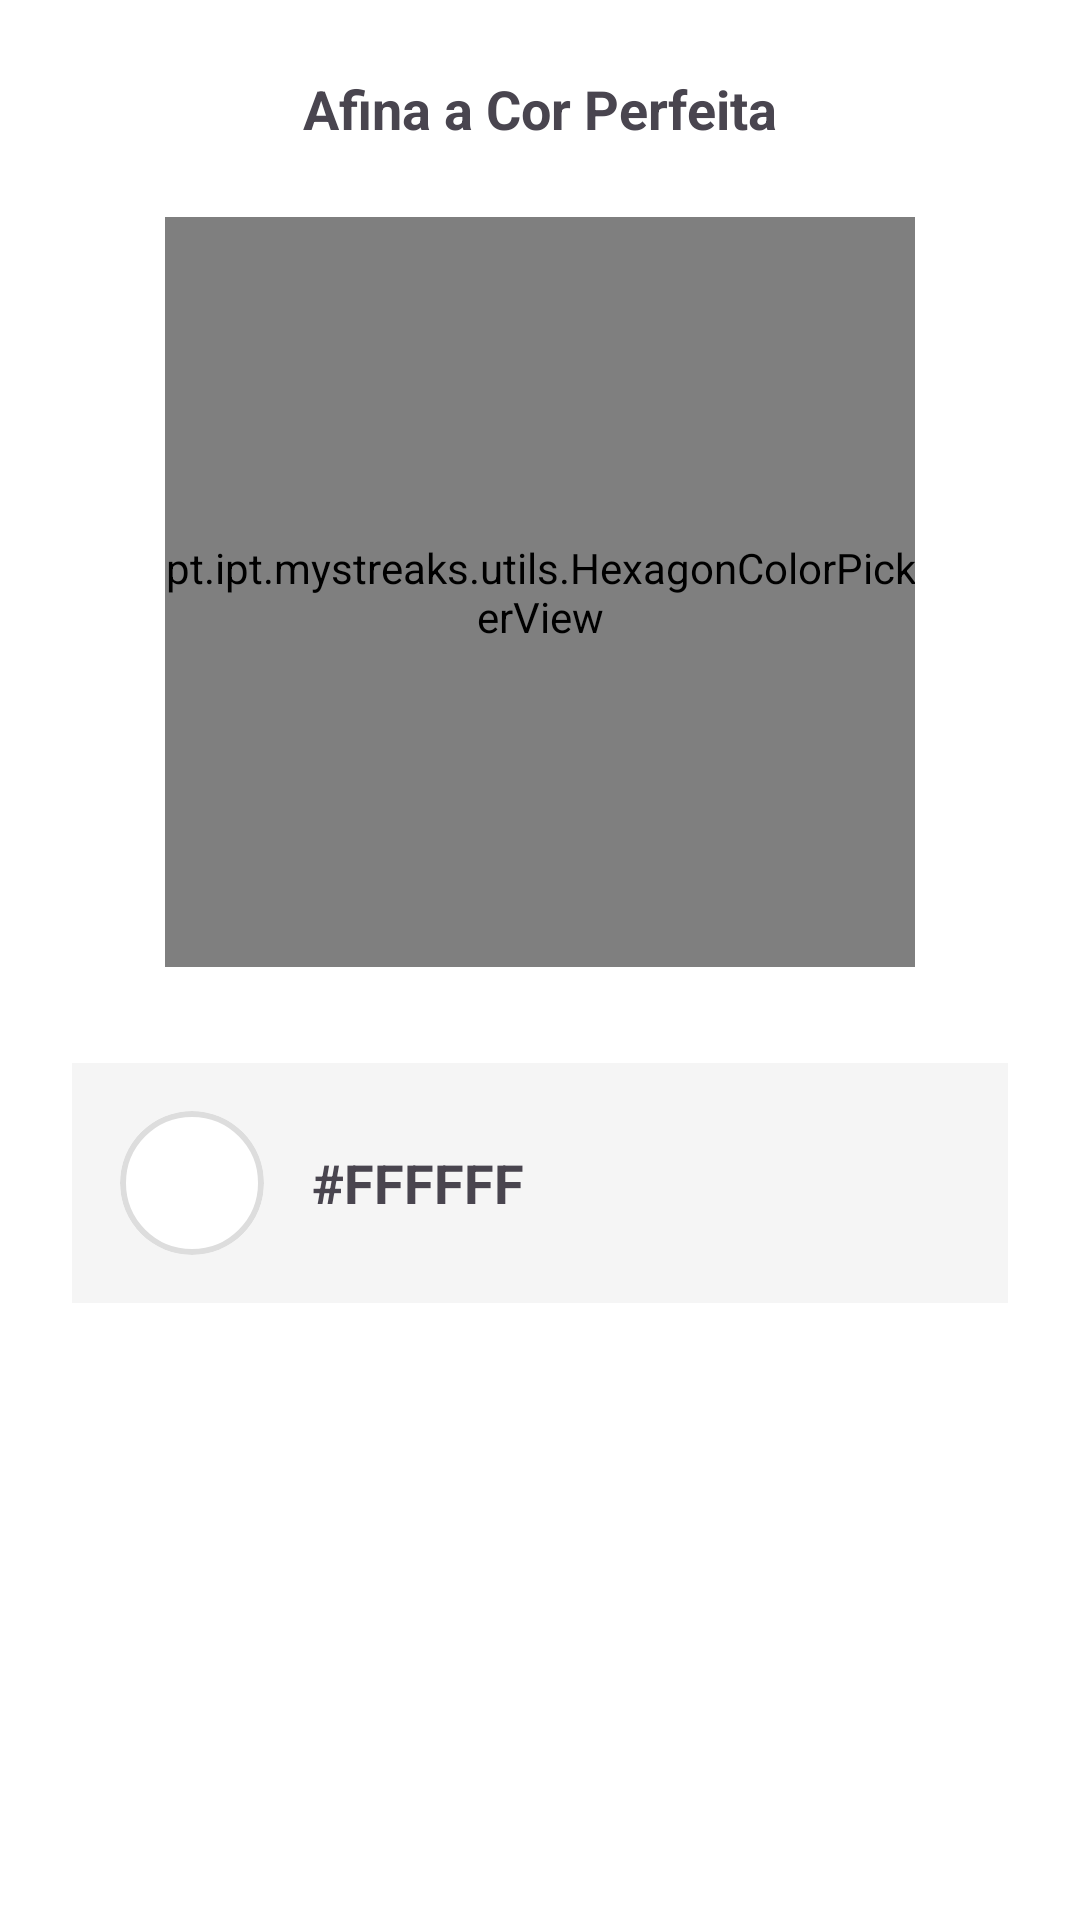

Produce the Android XML layout that renders to this screen, including the resource entries it uses.
<!-- AndroidManifest.xml: application theme Theme.MyStreaks -->
<!-- res/layout/dialog_color_picker.xml -->
<?xml version="1.0" encoding="utf-8"?>
<LinearLayout xmlns:android="http://schemas.android.com/apk/res/android"
    xmlns:app="http://schemas.android.com/apk/res-auto"
    android:layout_width="match_parent"
    android:layout_height="wrap_content"
    android:orientation="vertical"
    android:gravity="center_horizontal"
    android:padding="24dp">

    <TextView
        android:layout_width="wrap_content"
        android:layout_height="wrap_content"
        android:text="Afina a Cor Perfeita"
        android:textSize="18sp"
        android:textStyle="bold"
        android:layout_marginBottom="24dp"/>

    <pt.ipt.mystreaks.utils.HexagonColorPickerView
        android:id="@+id/hexagonPicker"
        android:layout_width="250dp"
        android:layout_height="250dp"
        android:layout_marginBottom="32dp"/>

    <LinearLayout
        android:layout_width="match_parent"
        android:layout_height="wrap_content"
        android:orientation="horizontal"
        android:gravity="center_vertical"
        android:background="#F5F5F5"
        android:padding="16dp"
        android:layout_marginBottom="16dp">

        <com.google.android.material.card.MaterialCardView
            android:id="@+id/cardColorPreview"
            android:layout_width="48dp"
            android:layout_height="48dp"
            app:cardCornerRadius="24dp"
            app:cardBackgroundColor="#FFFFFF"
            app:strokeWidth="2dp"
            app:strokeColor="#DDDDDD"/>

        <TextView
            android:id="@+id/tvHexPreview"
            android:layout_width="wrap_content"
            android:layout_height="wrap_content"
            android:text="#FFFFFF"
            android:textSize="18sp"
            android:textStyle="bold"
            android:layout_marginStart="16dp"/>
    </LinearLayout>

</LinearLayout>
<!-- resources referenced by this layout -->
<resources>
  <style name="Theme.MyStreaks" parent="Theme.Material3.Light.NoActionBar">
  
          <item name="colorPrimary">@color/orange</item>
          <item name="colorOnPrimary">@android:color/white</item>
  
          <item name="android:windowBackground">@android:color/white</item>
          <item name="colorSurface">@android:color/white</item>
          <item name="colorOnSurface">@android:color/black</item>
          <item name="colorOutline">@color/black</item>
  
          <item name="editTextStyle">@style/Widget.AppCompat.EditText</item>
          <item name="android:editTextColor">@android:color/black</item>
          <item name="android:textColorHint">#757575</item>
  
      </style>
  <color name="orange">#E18D11</color>
  <color name="black">#000000</color>
</resources>
